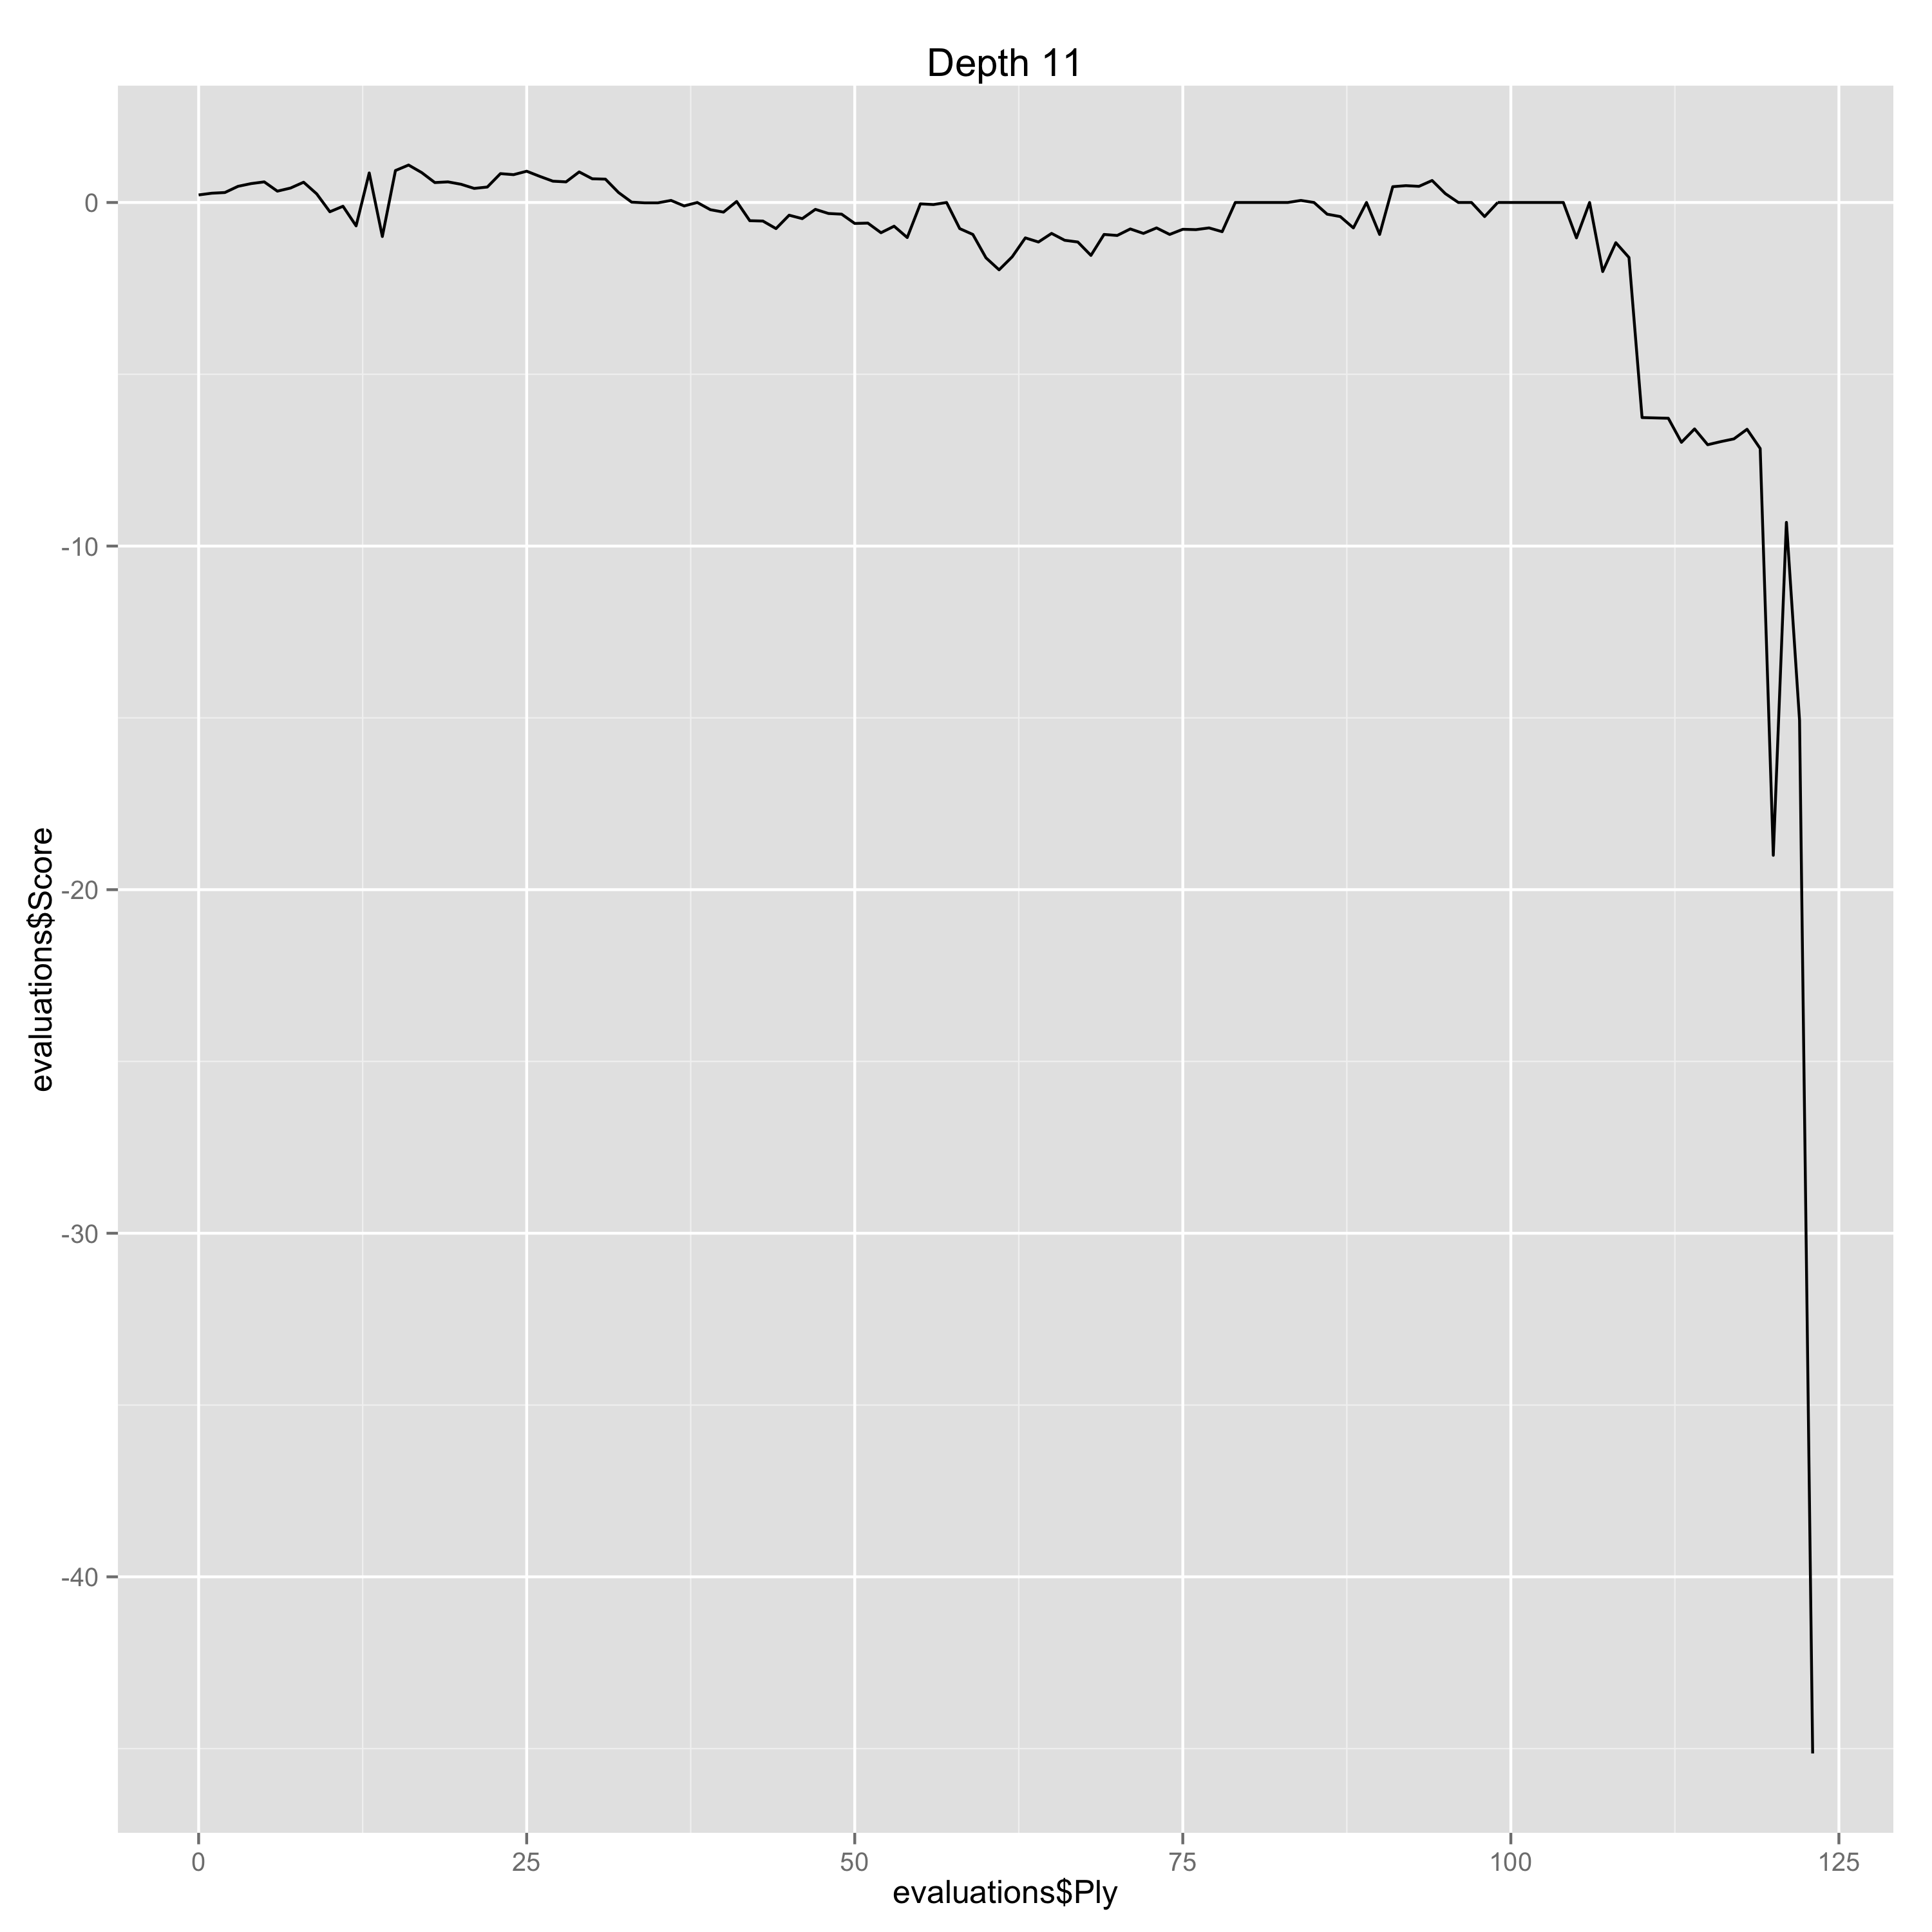

The file beside this chart, header and first rows:
Ply, Move, White, Black, Score, Eval, Comment
0, [1], d4, , 0.22, 0.22, 
1, [1], , d5, 0.27, -0.05, 
2, [2], Nf3, , 0.29, 0.02, 
3, [2], , c6, 0.47, -0.18, 
4, [3], Bf4, , 0.55, 0.08, 
5, [3], , Bf5, 0.6, -0.05, 
6, [4], e3, , 0.33, -0.27, 
7, [4], , Qb6, 0.42, -0.09, 
8, [5], Bd3, , 0.59, 0.17, 
9, [5], , Bxd3, 0.25, 0.34, 
10, [6], Qxd3, , -0.27, -0.52, 
11, [6], , Qxb2, -0.11, -0.16, 
12, [7], O-O, , -0.68, -0.57, 
13, [7], , e6, 0.86, -1.54, Erreur
14, [8], c4, , -0.99, -1.85, Erreur
15, [8], , Nf6, 0.93, -1.92, Erreur
16, [9], Nbd2, , 1.09, 0.16, 
17, [9], , Qb6, 0.87, 0.22, 
18, [10], Rfb1, , 0.58, -0.29, 
19, [10], , Qa6, 0.6, -0.02, 
20, [11], Qb3, , 0.53, -0.07, 
21, [11], , b6, 0.41, 0.12, 
22, [12], a4, , 0.45, 0.04, 
23, [12], , Qa5, 0.84, -0.39, 
24, [13], Qc2, , 0.81, -0.03, 
25, [13], , dxc4, 0.91, -0.1, 
26, [14], e4, , 0.76, -0.15, 
27, [14], , c3, 0.62, 0.14, 
28, [15], Nc4, , 0.6, -0.02, 
29, [15], , Qa6, 0.89, -0.29, 
30, [16], Qxc3, , 0.69, -0.2, 
31, [16], , Be7, 0.68, 0.01, 
32, [17], Ncd2, , 0.29, -0.39, 
33, [17], , O-O, 0.01, 0.28, 
34, [18], Bxb8, , -0.01, -0.02, 
35, [18], , Raxb8, -0.01, 0.0, 
36, [19], Qxc6, , 0.06, 0.07, 
37, [19], , Rfc8, -0.1, 0.16, 
38, [20], Qb5, , 0.0, 0.1, 
39, [20], , Qb7, -0.21, 0.21, 
40, [21], Qd3, , -0.28, -0.07, 
41, [21], , Rc7, 0.03, -0.31, 
42, [22], Rc1, , -0.53, -0.56, 
43, [22], , Rbc8, -0.54, 0.01, 
44, [23], Rxc7, , -0.76, -0.22, 
45, [23], , Rxc7, -0.37, -0.39, 
46, [24], h3, , -0.47, -0.1, 
47, [24], , Qc8, -0.2, -0.27, 
48, [25], Qb5, , -0.32, -0.12, 
49, [25], , h6, -0.34, 0.02, 
50, [26], g3, , -0.61, -0.27, 
51, [26], , Rc2, -0.6, -0.01, 
52, [27], Kg2, , -0.88, -0.28, 
53, [27], , Qc3, -0.69, -0.19, 
54, [28], Rd1, , -1.02, -0.33, 
55, [28], , Qb4, -0.04, -0.98, 
56, [29], Rb1, , -0.06, -0.02, 
57, [29], , Qc3, 0.0, -0.06, 
58, [30], Rd1, , -0.76, -0.76, 
59, [30], , Rb2, -0.93, 0.17, 
... 64 more rows
